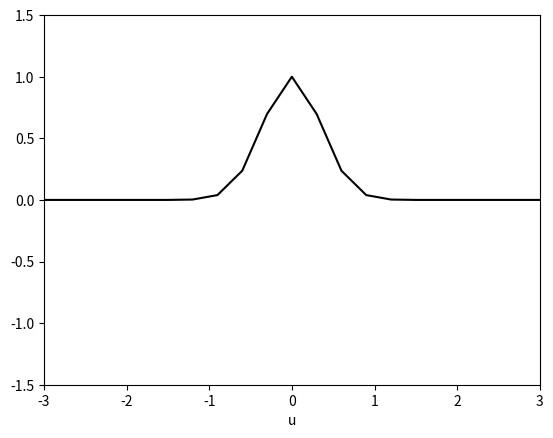

Generate this figure with matplotlib:
import numpy as np
import matplotlib.pyplot as plt
from matplotlib import animation, rc


# define the discretization grid
dx = 0.3  # space increment (default 0.1)
dt = 0.01 # time increment  (default 0.01)

tmin =   0.0  # initial time
tmax = 100.0  # final time
xmin =  -3.0  # left bound
xmax =   3.0  # right bound

nx = int((xmax-xmin)/dx) + 1 # number of points on x grid
nt = int((tmax-tmin)/dt) + 2 # number of points on t grid

u = np.zeros((nt,nx)) # solution array

#set initial pulse shape
def init_wave(x):
    val = np.exp(-(x**2)/0.25)
    if abs(val)<.001:
        val = 0.0

    return val

def init_square(x):
    val = 0.0
    if abs(x)<0.5:
        val = 1.0

    return val

def init_random(x):
    return np.random.rand(1)

def step_wave(t):

    c = 1.0 # wave speed

    if t<2:

        print( 'stability:', (c*dt/dx)**2 )

        # set initial condition
        for i in range(0,nx):
            u[t,i] = init_wave( xmin + i*dx )
            


    else:
        # compute second x-derivative using central differences
        ddx = (u[t-1,0:nx-2]-2*u[t-1,1:nx-1]+u[t-1,2:nx])/(dx**2)

        # apply second-order central differences in time
        u[t,1:nx-1] = 2*u[t-1,1:nx-1] - u[t-2,1:nx-1] + (c*dt)**2 * ddx

        # apply boundary conditions
        u[t,0]    = 0
        u[t,nx-1] = 0

    l.set_data(np.linspace(xmin,xmax,nx), u[t,:])
    return l,

def step_heat(t):

    k = 0.4 # diffusion constant

    if t<1:

        print( 'stability:', k*dt/(dx**2) )
        for i in range(0,nx):
            u[t,i] = init_wave( xmin + i*dx )

    else:

        # compute second x-derivative using central differences
        ddx = (u[t-1,0:nx-2]-2*u[t-1,1:nx-1]+u[t-1,2:nx])/(dx**2)

        # apply forward differences in time
        u[t,1:nx-1] = u[t-1,1:nx-1] + k * dt * ddx

        # apply boundary conditions
        u[t,0]    = 0.0
        u[t,nx-1] = 0.0

    l.set_data(np.linspace(xmin,xmax,nx), u[t,:])
    return l,

fig1 = plt.figure()
l, = plt.plot([], [], 'k-')
plt.xlim(xmin, xmax)
plt.ylim(-1.5, 1.5)
plt.xlabel('u')

line_ani = animation.FuncAnimation(fig1, step_heat, nt-1, interval=5, repeat=False, blit=True)
plt.show()
